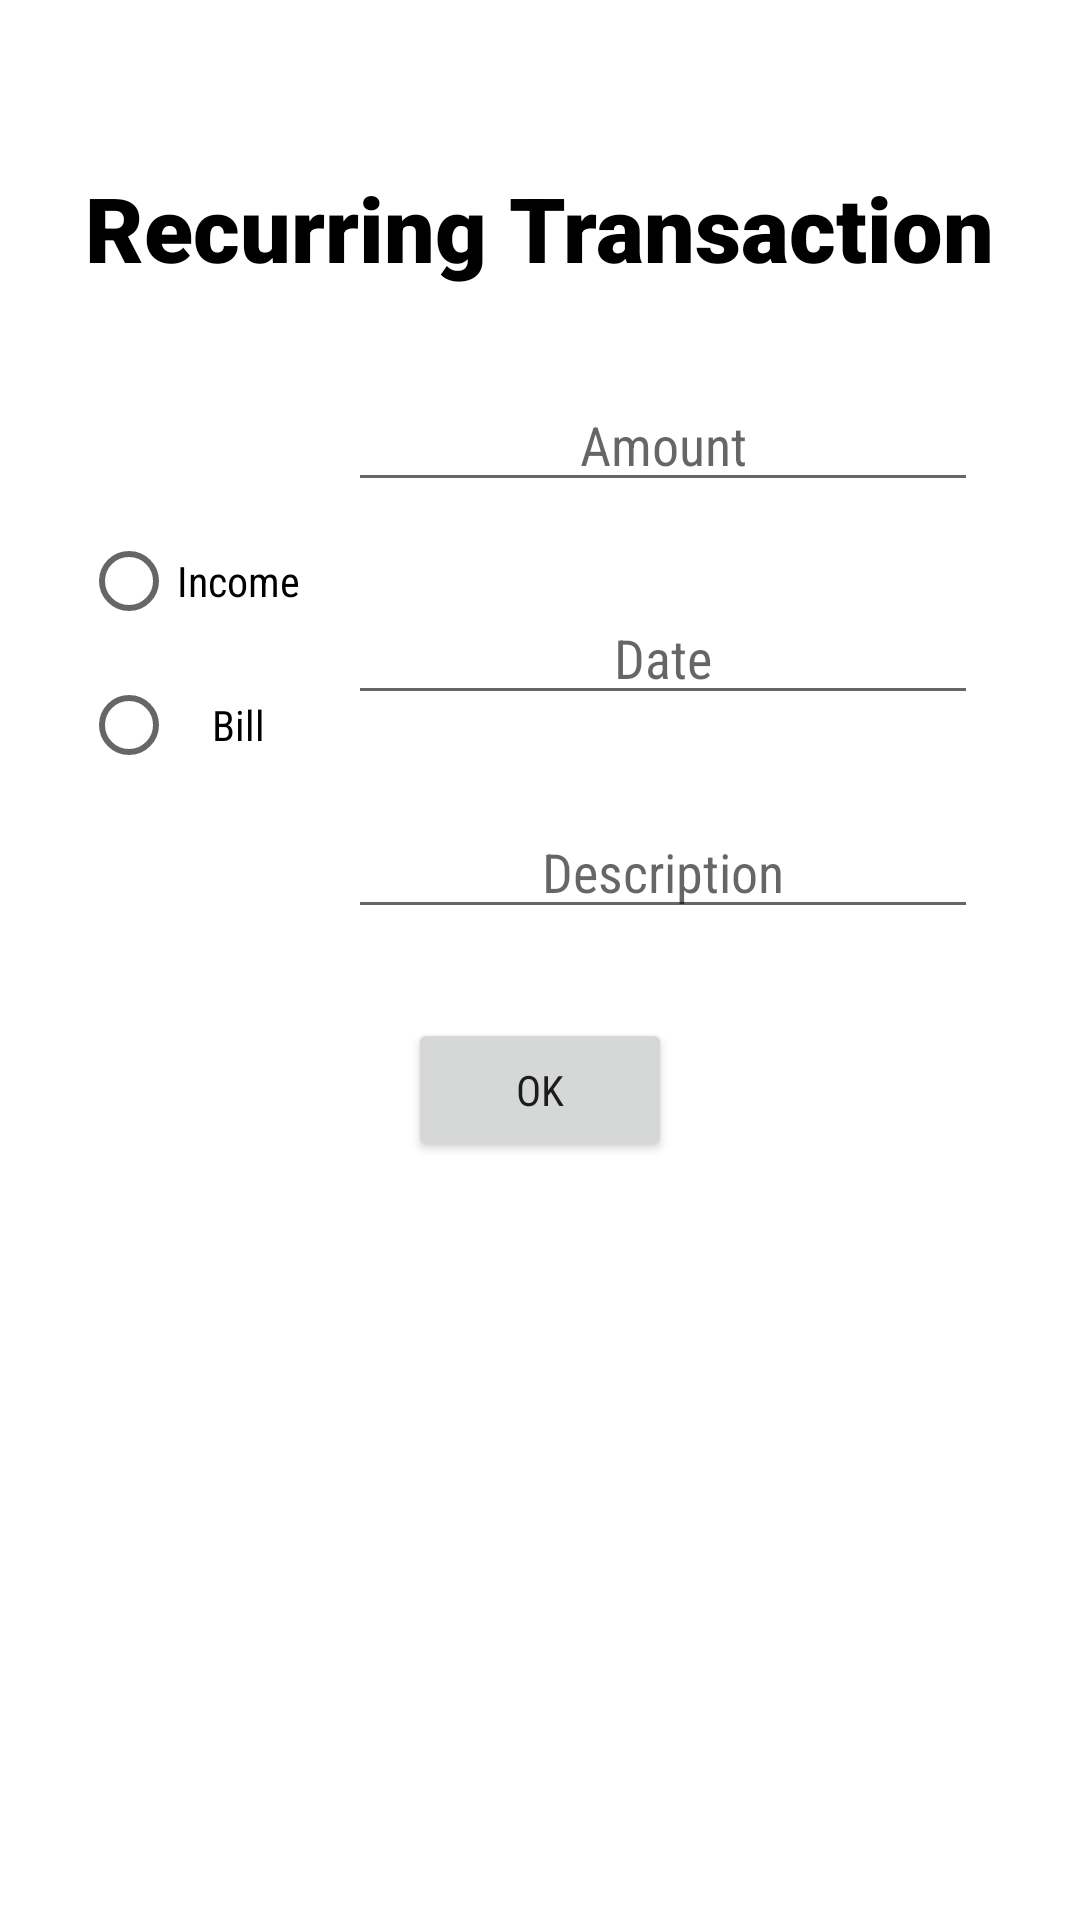

Write the Android layout XML for this screen, with the resource values it uses.
<!-- AndroidManifest.xml: application theme Theme.P3175 -->
<!-- res/layout/activity_edit_recurring_transaction.xml -->
<?xml version="1.0" encoding="utf-8"?>
<androidx.constraintlayout.widget.ConstraintLayout xmlns:android="http://schemas.android.com/apk/res/android"
    xmlns:app="http://schemas.android.com/apk/res-auto"
    xmlns:tools="http://schemas.android.com/tools"
    android:layout_width="match_parent"
    android:layout_height="match_parent"
    tools:context=".activity.recurringtransaction.EditRecurringTransactionActivity">

    <androidx.constraintlayout.widget.Guideline
        android:id="@+id/guideline18"
        android:layout_width="wrap_content"
        android:layout_height="wrap_content"
        android:orientation="vertical"
        app:layout_constraintGuide_percent=".3" />

    <androidx.constraintlayout.widget.Guideline
        android:id="@+id/guideline9"
        android:layout_width="wrap_content"
        android:layout_height="wrap_content"
        android:orientation="horizontal"
        app:layout_constraintGuide_percent="0.53" />

    <androidx.constraintlayout.widget.Guideline
        android:id="@+id/guideline13"
        android:layout_width="wrap_content"
        android:layout_height="wrap_content"
        android:orientation="horizontal"
        app:layout_constraintGuide_percent="0.15" />

    <Button
        android:id="@+id/buttonEditRecurringTransactionOK"
        android:layout_width="wrap_content"
        android:layout_height="wrap_content"
        android:fontFamily="sans-serif-condensed"
        android:gravity="center"
        android:text="@string/button_text_ok"
        app:layout_constraintEnd_toEndOf="parent"
        app:layout_constraintStart_toStartOf="parent"
        app:layout_constraintTop_toTopOf="@+id/guideline9" />

    <EditText
        android:id="@+id/editTextEditRecurringTransactionAmount"
        android:layout_width="wrap_content"
        android:layout_height="wrap_content"
        android:layout_marginStart="8dp"
        android:autofillHints=""
        android:ems="10"
        android:fontFamily="sans-serif-condensed"
        android:gravity="center"
        android:hint="@string/hint_amount"
        android:inputType="numberDecimal"
        app:layout_constraintBottom_toTopOf="@+id/editTextEditRecurringTransactionDayOfMonth"
        app:layout_constraintStart_toStartOf="@+id/guideline18"
        app:layout_constraintTop_toBottomOf="@+id/textView4" />

    <EditText
        android:id="@+id/editTextEditRecurringTransactionDayOfMonth"
        android:layout_width="wrap_content"
        android:layout_height="wrap_content"
        android:autofillHints=""
        android:ems="10"
        android:fontFamily="sans-serif-condensed"
        android:gravity="center"
        android:hint="@string/hint_date"
        android:inputType="number"
        app:layout_constraintBottom_toTopOf="@+id/editTextEditRecurringTransactionDescription"
        app:layout_constraintEnd_toEndOf="@+id/editTextEditRecurringTransactionAmount"
        app:layout_constraintStart_toStartOf="@+id/editTextEditRecurringTransactionAmount"
        app:layout_constraintTop_toBottomOf="@+id/editTextEditRecurringTransactionAmount" />

    <TextView
        android:id="@+id/textView4"
        android:layout_width="wrap_content"
        android:layout_height="wrap_content"
        android:fontFamily="sans-serif-black"
        android:text="@string/title_recurring_transaction"
        android:textColor="#000000"
        android:textSize="30sp"
        android:textStyle="bold"
        app:layout_constraintBottom_toTopOf="@+id/guideline13"
        app:layout_constraintEnd_toEndOf="parent"
        app:layout_constraintHorizontal_bias="0.497"
        app:layout_constraintStart_toStartOf="parent" />

    <EditText
        android:id="@+id/editTextEditRecurringTransactionDescription"
        android:layout_width="wrap_content"
        android:layout_height="wrap_content"
        android:autofillHints=""
        android:ems="10"
        android:fontFamily="sans-serif-condensed"
        android:gravity="center"
        android:hint="@string/hint_description"
        android:inputType="textPersonName"
        app:layout_constraintBottom_toTopOf="@+id/buttonEditRecurringTransactionOK"
        app:layout_constraintEnd_toEndOf="@+id/editTextEditRecurringTransactionDayOfMonth"
        app:layout_constraintStart_toStartOf="@+id/editTextEditRecurringTransactionDayOfMonth"
        app:layout_constraintTop_toBottomOf="@+id/editTextEditRecurringTransactionDayOfMonth" />

    <RadioGroup
        android:layout_width="wrap_content"
        android:layout_height="wrap_content"
        android:layout_marginEnd="8dp"
        android:layout_marginRight="8dp"
        app:layout_constraintBottom_toTopOf="@+id/guideline9"
        app:layout_constraintEnd_toStartOf="@+id/guideline18"
        app:layout_constraintTop_toTopOf="@+id/guideline13">

        <RadioButton
            android:id="@+id/radioButtonIsIncome"
            android:layout_width="match_parent"
            android:layout_height="wrap_content"
            android:fontFamily="sans-serif-condensed"
            android:gravity="center"
            android:text="@string/radio_button_text_income" />

        <RadioButton
            android:id="@+id/radioButtonIsBill"
            android:layout_width="match_parent"
            android:layout_height="wrap_content"
            android:fontFamily="sans-serif-condensed"
            android:gravity="center"
            android:text="@string/radio_button_text_bill" />

    </RadioGroup>

</androidx.constraintlayout.widget.ConstraintLayout>
<!-- resources referenced by this layout -->
<resources>
  <string name="button_text_ok">OK</string>
  <string name="hint_amount">Amount</string>
  <string name="hint_date">Date</string>
  <string name="hint_description">Description</string>
  <string name="radio_button_text_bill">Bill</string>
  <string name="radio_button_text_income">Income</string>
  <string name="title_recurring_transaction">Recurring Transaction</string>
  <style name="Theme.P3175" parent="Theme.MaterialComponents.DayNight.DarkActionBar">
          
          <item name="colorPrimary">@color/black</item>
          <item name="colorPrimaryVariant">@color/white</item>
          <item name="colorOnPrimary">@color/white</item>
          
          <item name="colorSecondary">@color/teal_200</item>
          <item name="colorSecondaryVariant">@color/teal_700</item>
          <item name="colorOnSecondary">@color/black</item>
          
          <item name="android:statusBarColor" tools:targetApi="l">?attr/colorPrimaryVariant</item>
          
      </style>
  <!-- not gathered from this repository: default colours our renderer supplied (Android Studio template values) -->
  <color name="teal_200">#FF03DAC5</color>
  <color name="teal_700">#FF018786</color>
  <color name="black">#FF000000</color>
  <color name="white">#FFFFFFFF</color>
</resources>
